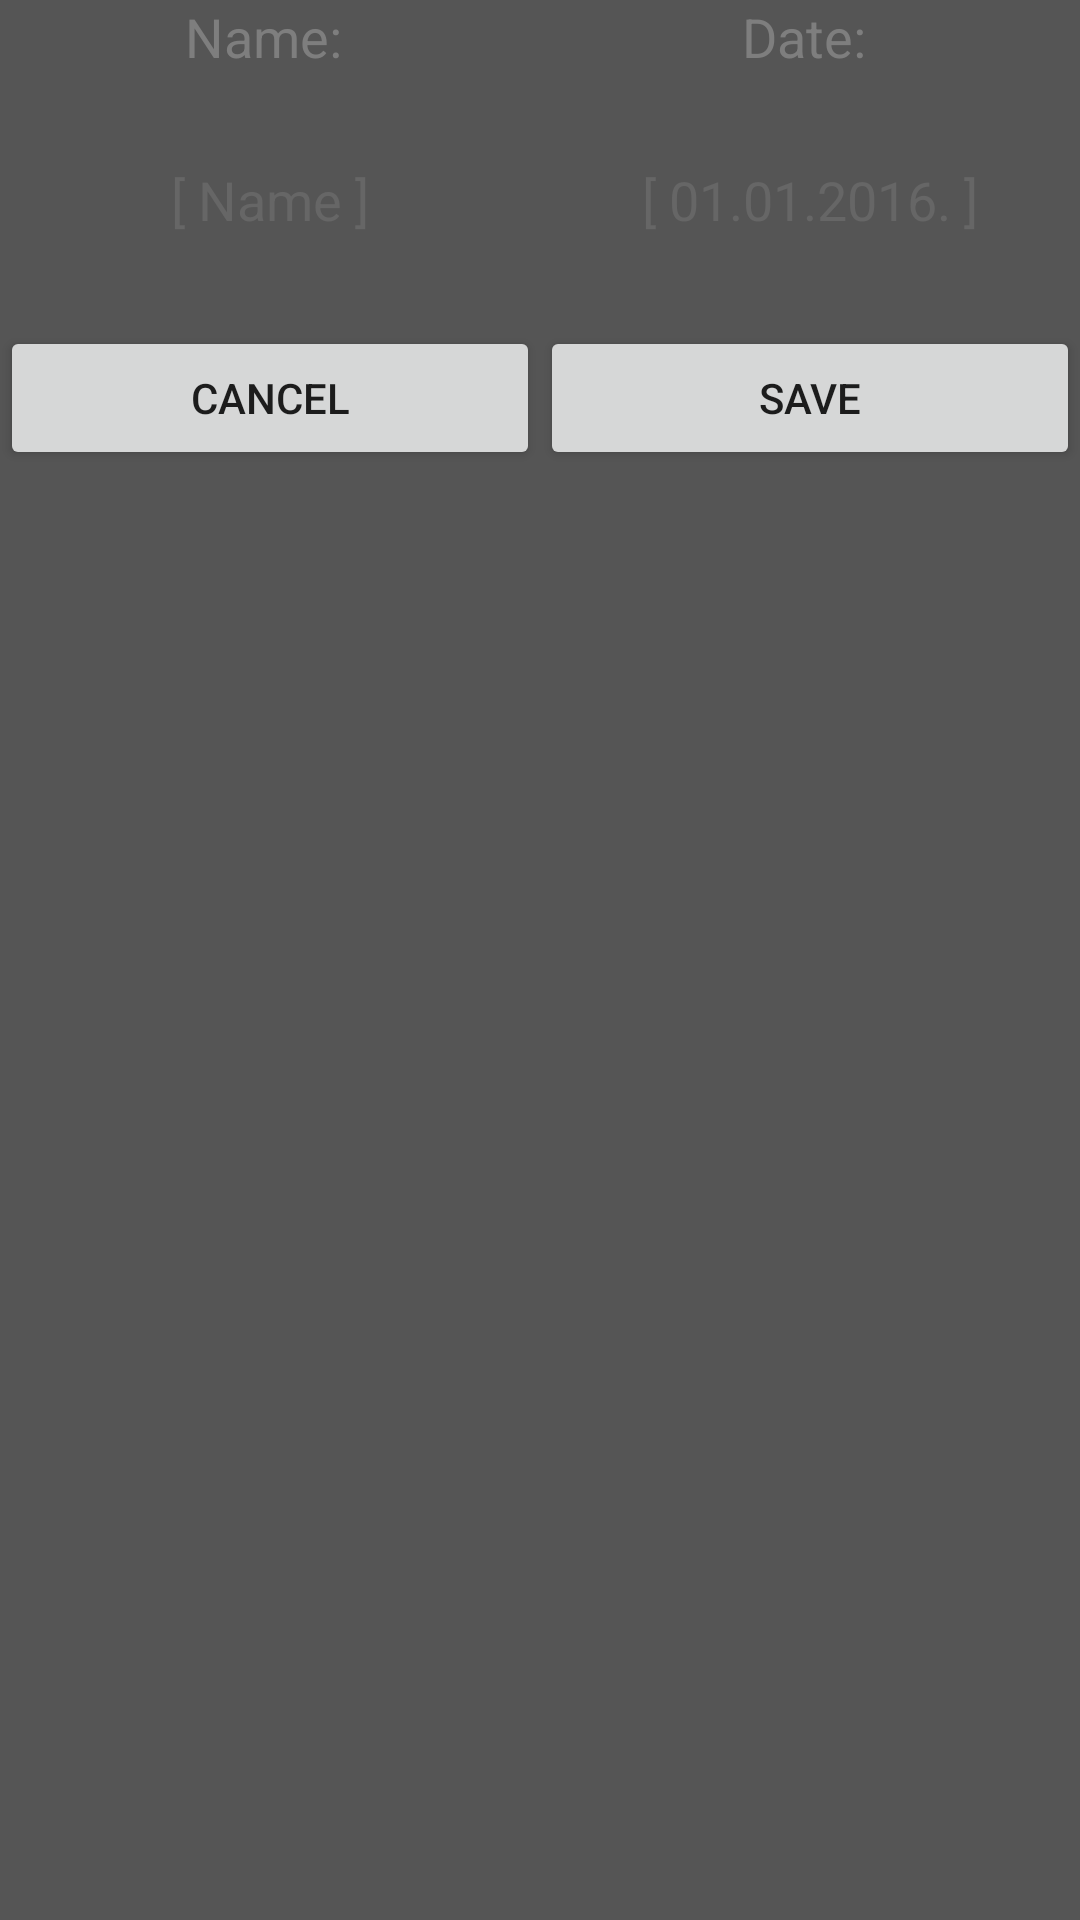

Android layout source for this screen:
<!-- AndroidManifest.xml: application theme AppTheme.NoActionBar -->
<!-- res/layout/dialog_add_shoplist.xml -->
<?xml version="1.0" encoding="utf-8"?>
<LinearLayout xmlns:android="http://schemas.android.com/apk/res/android"
    android:orientation="vertical" android:layout_width="match_parent"
    android:layout_height="match_parent"
    android:background="#f555">


    <LinearLayout
        android:layout_width="match_parent"
        android:layout_height="wrap_content"
        android:orientation="horizontal">

        <TextView

            android:text="Name: "
            android:layout_width="0dp"
            android:layout_height="match_parent"
            android:layout_weight="1"
            android:textSize="18sp"
            android:gravity="center"
            android:textColor="#9999"
            android:background="#f555"
            />

        <TextView

            android:text="Date: "
            android:layout_width="0dp"
            android:layout_weight="1"
            android:layout_height="match_parent"

            android:textSize="18sp"
            android:gravity="center"
            android:textColor="#9999"
            android:background="#f555"
            />



    </LinearLayout>
    <LinearLayout
        android:layout_width="match_parent"
        android:layout_height="wrap_content"
        android:orientation="horizontal">

        <EditText
            android:id="@+id/name"
            android:hint="[ Name ]"
            android:textColorHint="#f666"
            android:inputType="textCapWords|textMultiLine"
            android:layout_width="0dp"
            android:layout_height="match_parent"
            android:layout_weight="2"
            android:textSize="18sp"
            android:gravity="center"
            android:textColor="#9999"
            android:background="#f555"
            android:padding="30dp"/>

        <EditText
            android:id="@+id/date"
            android:hint="[ 01.01.2016. ]"
            android:textColorHint="#f666"
            android:inputType="date"
            android:layout_width="0dp"
            android:layout_height="match_parent"
            android:layout_weight="2"
            android:textSize="18sp"
            android:gravity="center"
            android:textColor="#9999"
            android:background="#f555"
            android:padding="30dp"/>


    </LinearLayout>



    <LinearLayout
        android:orientation="horizontal"
        android:layout_width="match_parent"
        android:layout_height="wrap_content"
        >

        <Button
            android:id="@+id/cancel"
            android:text="@string/cancel"
            android:layout_width="0dp"
            android:layout_height="match_parent"
            android:layout_weight="1"/>

        <Button
            android:id="@+id/save"
            android:text="@string/save"
            android:layout_width="0dp"
            android:layout_height="match_parent"
            android:layout_weight="1"/>


    </LinearLayout>

</LinearLayout>
<!-- resources referenced by this layout -->
<resources>
  <string name="cancel">CANCEL</string>
  <string name="save">SAVE</string>
  <style name="AppTheme.NoActionBar" parent="AppTheme">
          <item name="windowActionBar">false</item>
          <item name="windowNoTitle">true</item>
      </style>
  <style name="AppTheme" parent="Theme.AppCompat.Light.DarkActionBar">
          
          <item name="colorPrimary">@color/colorPrimary</item>
          <item name="colorPrimaryDark">@color/colorPrimaryDark</item>
          <item name="colorAccent">@color/colorAccent</item>
      </style>
  <color name="colorPrimary">#3F51B5</color>
  <color name="colorPrimaryDark">#303F9F</color>
  <color name="colorAccent">#FF4081</color>
</resources>
